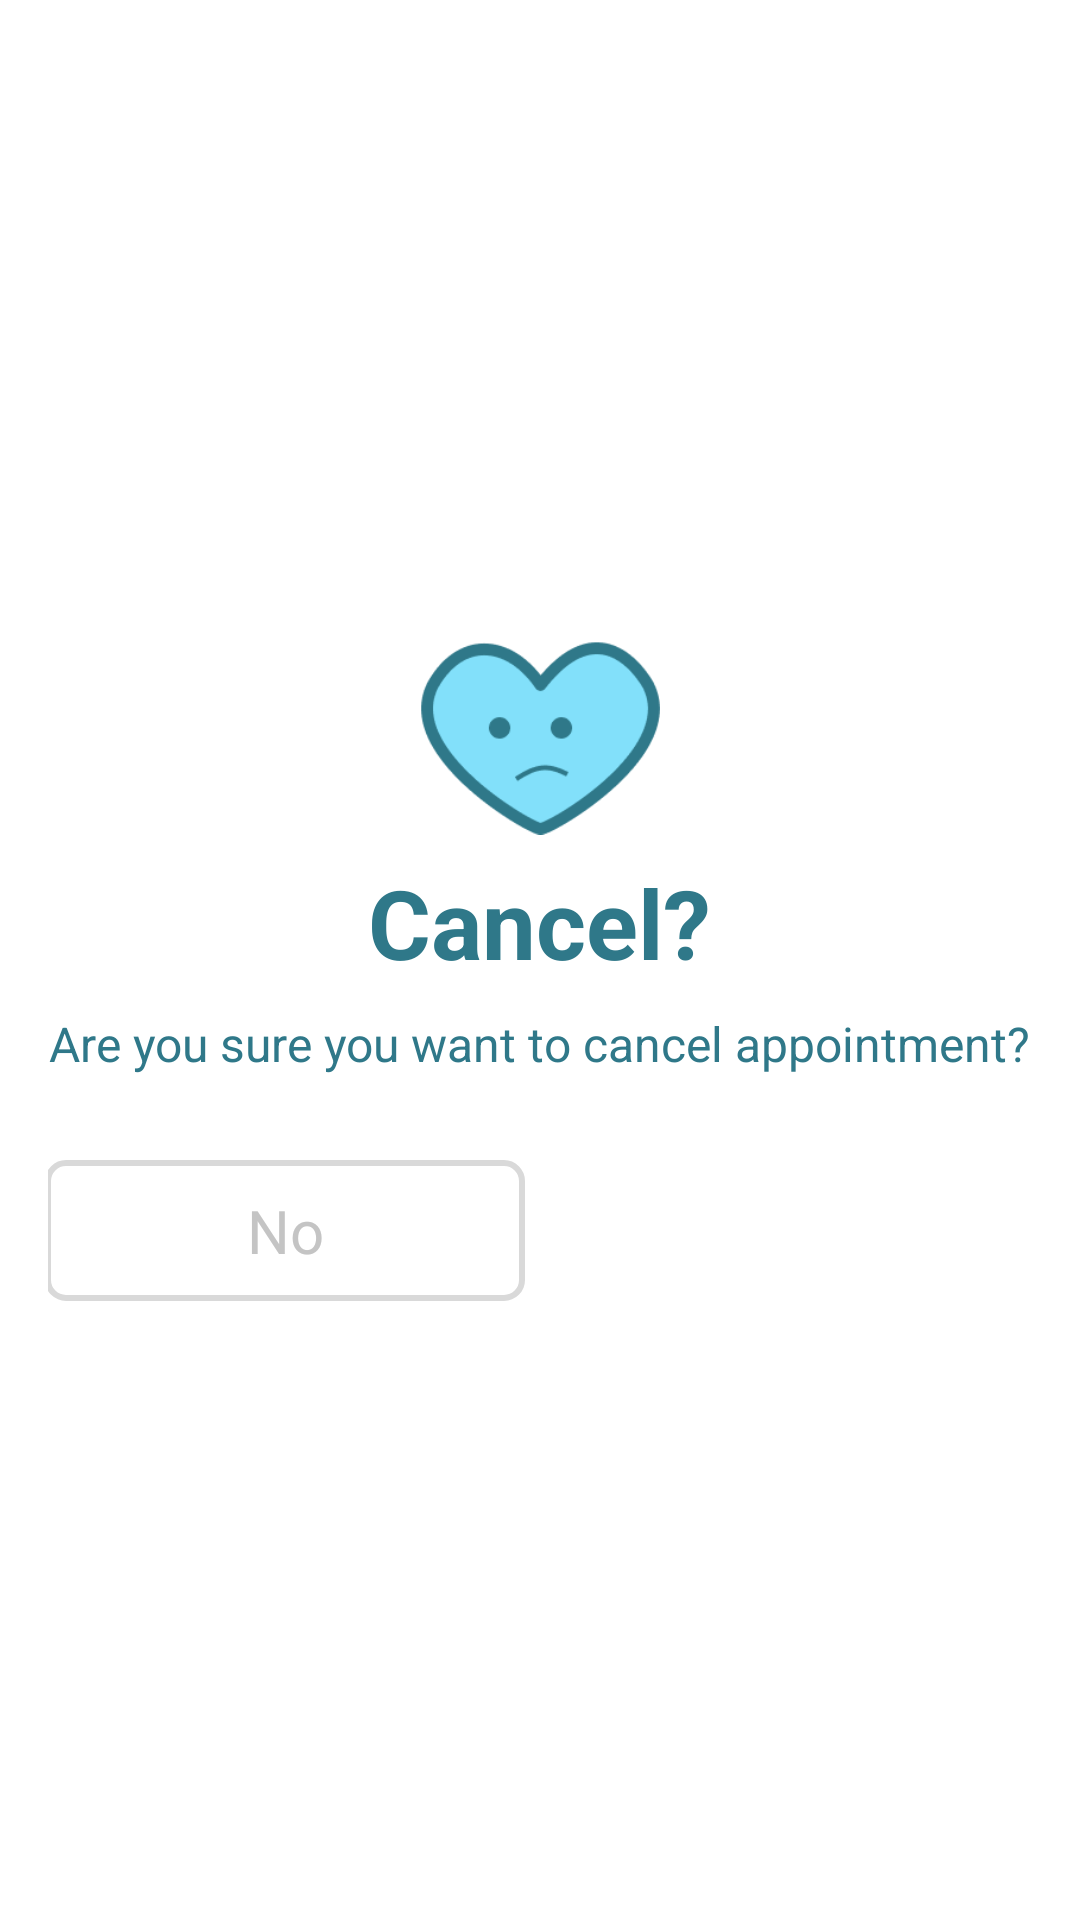

Layout XML and referenced resources for this Android screen:
<!-- AndroidManifest.xml: application theme Theme.BookYourNailsMobile -->
<!-- res/layout/pop_up_cancel.xml -->
<?xml version="1.0" encoding="utf-8"?>
<LinearLayout xmlns:android="http://schemas.android.com/apk/res/android"
    android:layout_width="match_parent"
    android:layout_height="wrap_content"
    android:orientation="vertical"
    android:padding="16dp"
    android:background="@drawable/dialog_background"
    android:gravity="center">

    <ImageView
        android:layout_width="80dp"
        android:layout_height="80dp"
        android:src="@drawable/heart_sad"/>

    <TextView
        android:layout_width="wrap_content"
        android:layout_height="wrap_content"
        android:text="Cancel?"
        android:textSize="32sp"
        android:textStyle="bold"
        android:textColor="#2F7889"
        android:layout_gravity="center"
        android:paddingBottom="8dp"/>

    <TextView
        android:layout_width="wrap_content"
        android:layout_height="wrap_content"
        android:layout_gravity="center"
        android:paddingBottom="8dp"
        android:text="Are you sure you want to cancel appointment?"
        android:textColor="#2F7889"
        android:textSize="16sp" />

    <LinearLayout
        android:layout_width="match_parent"
        android:layout_height="wrap_content"
        android:orientation="horizontal"
        android:layout_marginTop="20dp"
        android:gravity="center">

        
        <TextView
            android:id="@+id/btnNo"
            android:layout_width="160dp"
            android:layout_height="wrap_content"
            android:padding="10dp"
            android:textAlignment="center"
            android:text="No"
            android:textSize="20sp"
            android:textColor="@color/grey"
            android:background="@drawable/button_no"
            android:layout_marginEnd="10dp"/>

        
        <TextView
            android:id="@+id/btnYes"
            android:layout_width="160dp"
            android:layout_height="wrap_content"
            android:padding="10dp"
            android:textAlignment="center"
            android:text="Yes"
            android:textSize="20sp"
            android:textColor="@color/white"
            android:background="@drawable/button_yes"/>
    </LinearLayout>


</LinearLayout>
<!-- resources referenced by this layout -->
<resources>
  <color name="grey">#C4C4C4</color>
  <color name="white">#FFFFFF</color>
  <!-- drawable button_no (drawable) -->
  <shape xmlns:android="http://schemas.android.com/apk/res/android" android:shape="rectangle">
      <solid android:color="@android:color/transparent" /> 
      <stroke
          android:width="2dp"
          android:color="@color/gray" />
      <corners android:radius="6dp"/>
      <padding android:bottom="0dp" />
  </shape>
  <!-- drawable button_yes (drawable) -->
  <?xml version="1.0" encoding="utf-8"?>
  <shape xmlns:android="http://schemas.android.com/apk/res/android"
      android:shape="rectangle">
      <solid android:color="@color/confirm"/>
      <corners android:radius="12dp"/>
      <padding android:left="20dp" android:right="20dp" android:top="10dp" android:bottom="10dp"/>
  </shape>
  <!-- drawable dialog_background (drawable) -->
  <?xml version="1.0" encoding="utf-8"?>
  <shape xmlns:android="http://schemas.android.com/apk/res/android"
      android:shape="rectangle">
      <solid android:color="@color/white"/>
      <corners android:radius="16dp"/>
      <padding android:left="20dp" android:right="20dp" android:top="20dp" android:bottom="20dp"/>
  </shape>
  <!-- drawable heart_sad: png bitmap (drawable, 3094 bytes) -->
  <color name="gray">#D9D9D9</color>
</resources>
